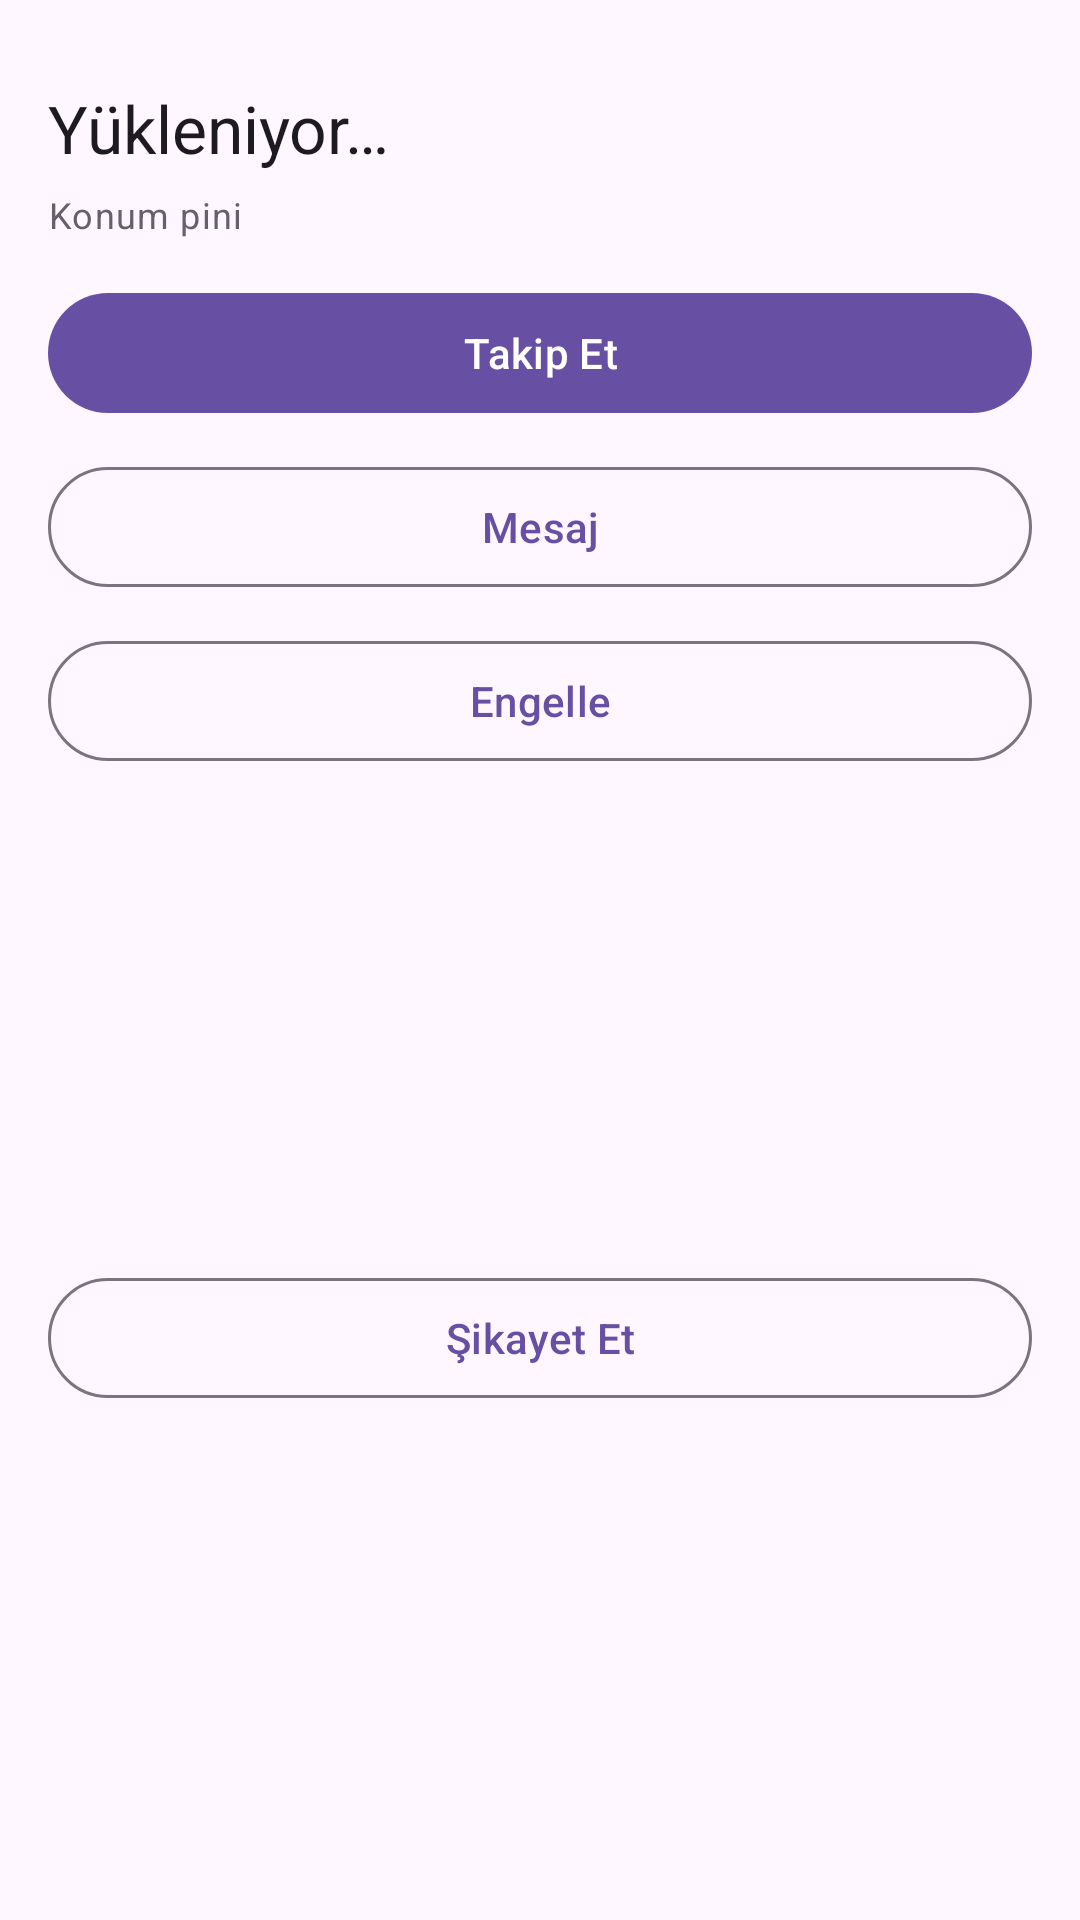

This screen was rendered from an Android layout file. Write that file and the resources it references.
<!-- AndroidManifest.xml: application theme Theme.Pinli -->
<!-- res/layout/bottomsheet_user.xml -->
<androidx.constraintlayout.widget.ConstraintLayout xmlns:android="http://schemas.android.com/apk/res/android"
    xmlns:app="http://schemas.android.com/apk/res-auto"
    android:layout_width="match_parent"
    android:layout_height="wrap_content"
    android:padding="16dp">

    <com.google.android.material.progressindicator.LinearProgressIndicator
        android:id="@+id/progress"
        android:layout_width="0dp"
        android:layout_height="wrap_content"
        android:visibility="gone"
        app:layout_constraintTop_toTopOf="parent"
        app:layout_constraintStart_toStartOf="parent"
        app:layout_constraintEnd_toEndOf="parent" />

    <TextView
        android:id="@+id/tvName"
        android:layout_width="0dp"
        android:layout_height="wrap_content"
        android:text="@string/user_sheet_loading"
        android:textAppearance="@style/TextAppearance.Material3.TitleLarge"
        android:layout_marginTop="12dp"
        app:layout_constraintTop_toBottomOf="@id/progress"
        app:layout_constraintStart_toStartOf="parent"
        app:layout_constraintEnd_toEndOf="parent" />

    <TextView
        android:id="@+id/tvMeta"
        android:layout_width="0dp"
        android:layout_height="wrap_content"
        android:text="@string/user_sheet_meta_default"
        android:textAppearance="@style/TextAppearance.Material3.BodySmall"
        android:alpha="0.85"
        android:layout_marginTop="6dp"
        app:layout_constraintTop_toBottomOf="@id/tvName"
        app:layout_constraintStart_toStartOf="parent"
        app:layout_constraintEnd_toEndOf="parent" />

    <com.google.android.material.button.MaterialButton
        android:id="@+id/btnFollow"
        android:layout_width="0dp"
        android:layout_height="wrap_content"
        android:text="@string/follow"
        android:layout_marginTop="14dp"
        app:layout_constraintTop_toBottomOf="@id/tvMeta"
        app:layout_constraintStart_toStartOf="parent"
        app:layout_constraintEnd_toEndOf="parent" />

    <com.google.android.material.button.MaterialButton
        android:id="@+id/btnMessage"
        style="?attr/materialButtonOutlinedStyle"
        android:layout_width="0dp"
        android:layout_height="wrap_content"
        android:text="@string/message"
        android:layout_marginTop="10dp"
        app:layout_constraintTop_toBottomOf="@id/btnFollow"
        app:layout_constraintStart_toStartOf="parent"
        app:layout_constraintEnd_toEndOf="parent" />

    <com.google.android.material.button.MaterialButton
        android:id="@+id/btnBlock"
        style="?attr/materialButtonOutlinedStyle"
        android:layout_width="0dp"
        android:layout_height="wrap_content"
        android:text="@string/block"
        android:layout_marginTop="10dp"
        app:layout_constraintTop_toBottomOf="@id/btnMessage"
        app:layout_constraintStart_toStartOf="parent"
        app:layout_constraintEnd_toEndOf="parent" />

    <com.google.android.material.button.MaterialButton
        android:id="@+id/btnReport"
        style="?attr/materialButtonOutlinedStyle"
        android:layout_width="0dp"
        android:layout_height="wrap_content"
        android:text="@string/report"
        android:layout_marginTop="10dp"
        app:layout_constraintTop_toBottomOf="@id/btnBlock"
        app:layout_constraintStart_toStartOf="parent"
        app:layout_constraintEnd_toEndOf="parent"
        app:layout_constraintBottom_toBottomOf="parent" />

</androidx.constraintlayout.widget.ConstraintLayout>
<!-- resources referenced by this layout -->
<resources>
  <string name="block">Engelle</string>
  <string name="follow">Takip Et</string>
  <string name="message">Mesaj</string>
  <string name="report">Şikayet Et</string>
  <string name="user_sheet_loading">Yükleniyor…</string>
  <string name="user_sheet_meta_default">Konum pini</string>
  <style name="Theme.Pinli" parent="Theme.Material3.DayNight.NoActionBar">
          <item name="colorPrimary">@color/pinli_primary</item>
          <item name="colorSecondary">@color/pinli_secondary</item>
          <item name="android:statusBarColor">@android:color/transparent</item>
          <item name="android:navigationBarColor">@android:color/black</item>
          <item name="android:windowLightStatusBar" tools:targetApi="m">true</item>
      </style>
  <color name="pinli_primary">#6750A4</color>
  <color name="pinli_secondary">#625B71</color>
</resources>
